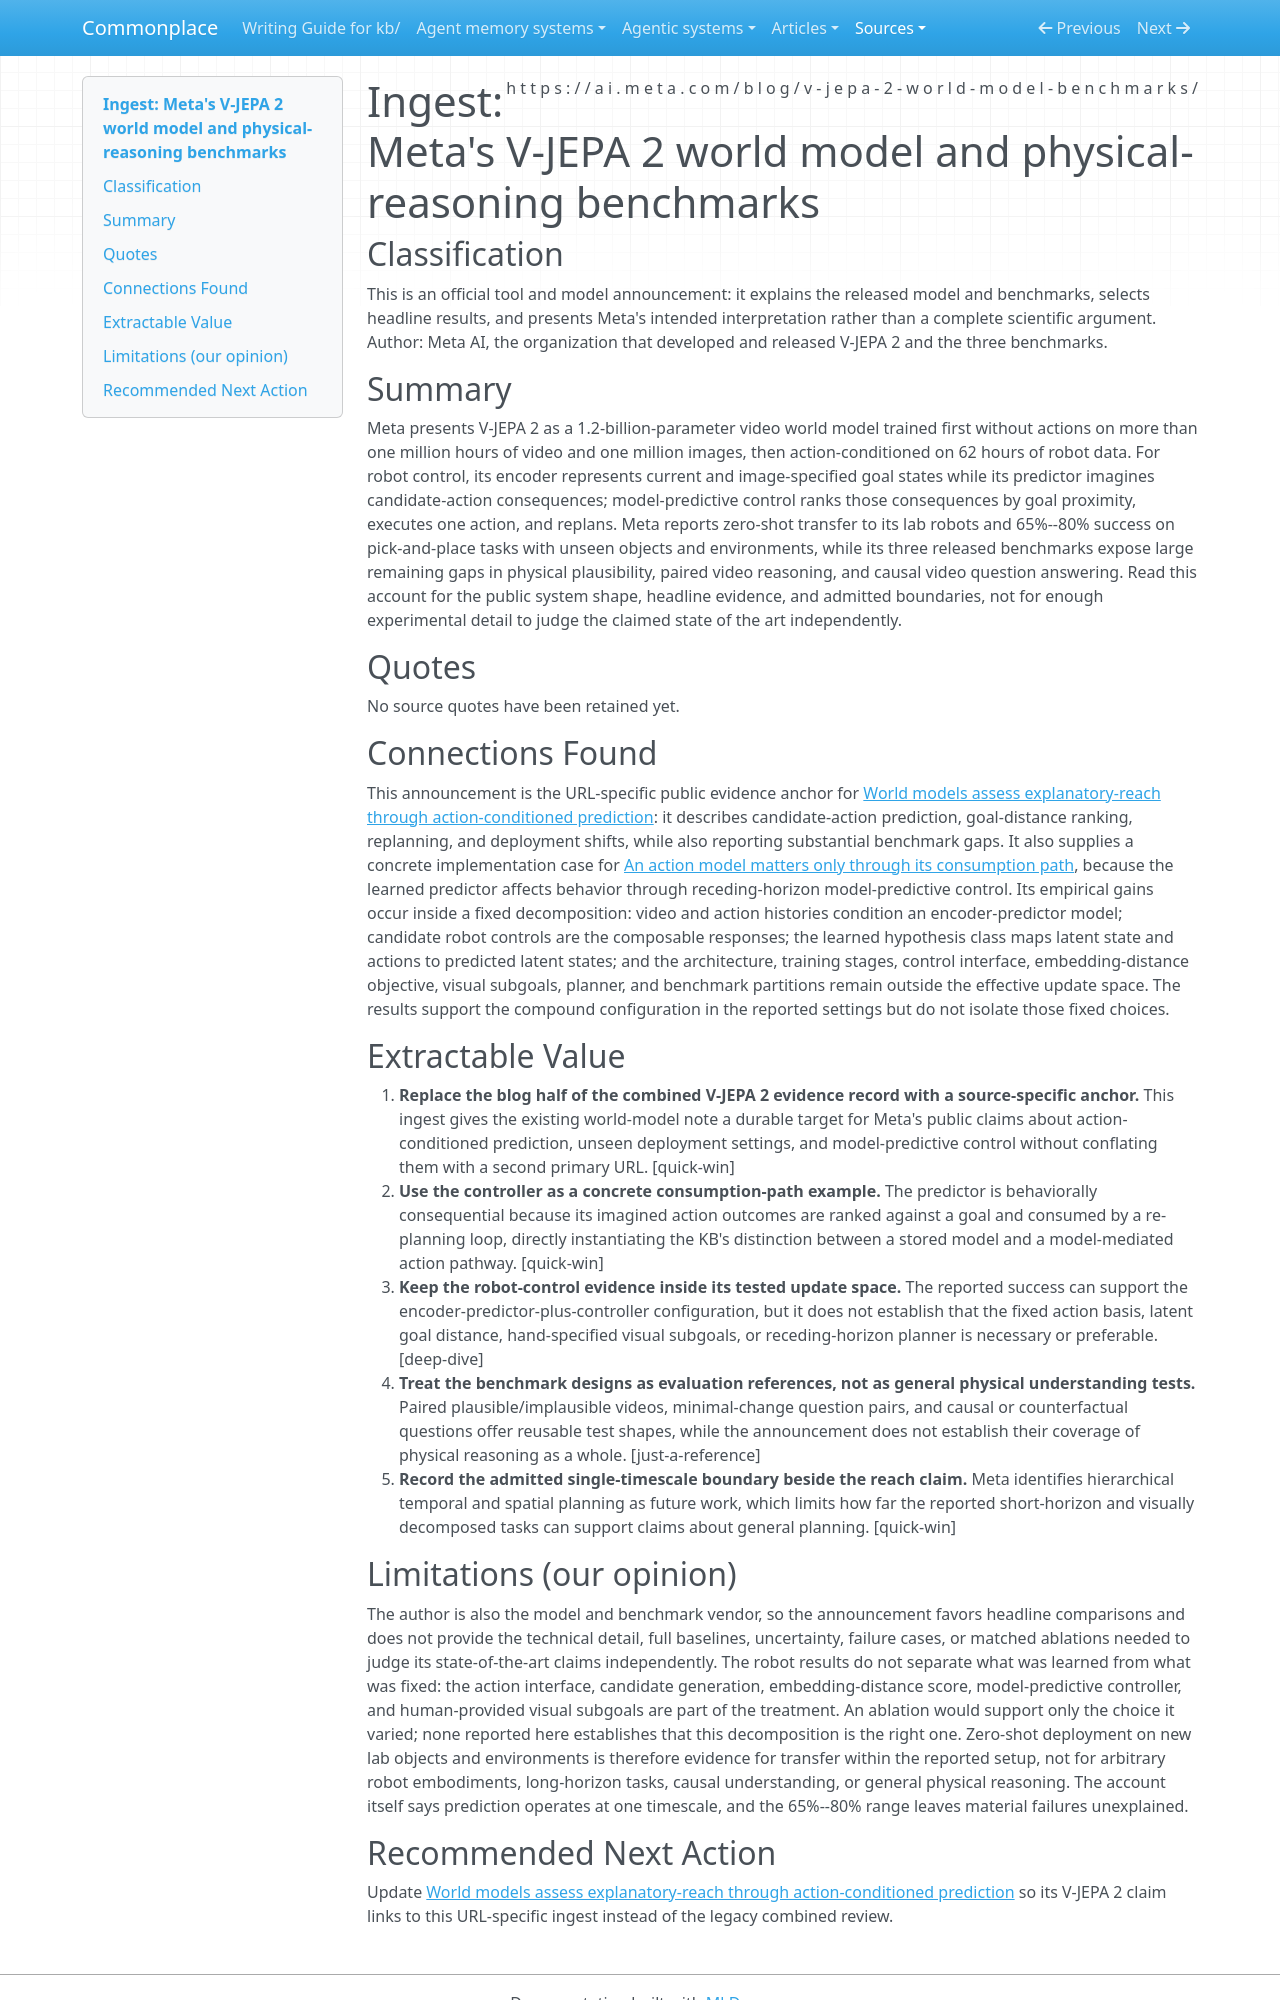

repository: zby/commonplace · page: sources/meta-v-jepa-2-world-model.ingest/index.html · generator: mkdocs

---
description: "Meta's V-JEPA 2 announcement grounds action-conditioned latent prediction, model-predictive robot control, and the stated limits of its physical-reasoning evidence."
source: https://ai.meta.com/blog/v-jepa-2-world-model-benchmarks/
captured: "2026-08-31"
capture: trafilatura
capture_scope: full-source
genre: tool-announcement
snapshot_sha256: 8994e9e4b02cd4a0e5b8f5b0df46c08b0b5e9eb924a7e33988874f3290555809
ingested: "2026-08-31"
occasion: "Split a legacy source review that combined two source URLs and analysis into one snapshot and ingest pair per primary source."
type: types/ingest-report.md
domains: [world-models, robot-planning, physical-reasoning]
---

# Ingest: Meta's V-JEPA 2 world model and physical-reasoning benchmarks

## Classification

This is an official tool and model announcement: it explains the released model and benchmarks, selects headline results, and presents Meta's intended interpretation rather than a complete scientific argument.
Author: Meta AI, the organization that developed and released V-JEPA 2 and the three benchmarks.

## Summary

Meta presents V-JEPA 2 as a 1.2-billion-parameter video world model trained first without actions on more than one million hours of video and one million images, then action-conditioned on 62 hours of robot data. For robot control, its encoder represents current and image-specified goal states while its predictor imagines candidate-action consequences; model-predictive control ranks those consequences by goal proximity, executes one action, and replans. Meta reports zero-shot transfer to its lab robots and 65%--80% success on pick-and-place tasks with unseen objects and environments, while its three released benchmarks expose large remaining gaps in physical plausibility, paired video reasoning, and causal video question answering. Read this account for the public system shape, headline evidence, and admitted boundaries, not for enough experimental detail to judge the claimed state of the art independently.

## Quotes

No source quotes have been retained yet.

## Connections Found

This announcement is the URL-specific public evidence anchor for [World models assess explanatory-reach through action-conditioned prediction](../theory/world-models-assess-explanatory-reach-through-action-conditioned.md): it describes candidate-action prediction, goal-distance ranking, replanning, and deployment shifts, while also reporting substantial benchmark gaps. It also supplies a concrete implementation case for [An action model matters only through its consumption path](../theory/an-action-model-matters-only-through-its-consumption-path.md), because the learned predictor affects behavior through receding-horizon model-predictive control. Its empirical gains occur inside a fixed decomposition: video and action histories condition an encoder-predictor model; candidate robot controls are the composable responses; the learned hypothesis class maps latent state and actions to predicted latent states; and the architecture, training stages, control interface, embedding-distance objective, visual subgoals, planner, and benchmark partitions remain outside the effective update space. The results support the compound configuration in the reported settings but do not isolate those fixed choices.

## Extractable Value

1. **Replace the blog half of the combined V-JEPA 2 evidence record with a source-specific anchor.** This ingest gives the existing world-model note a durable target for Meta's public claims about action-conditioned prediction, unseen deployment settings, and model-predictive control without conflating them with a second primary URL. [quick-win]
2. **Use the controller as a concrete consumption-path example.** The predictor is behaviorally consequential because its imagined action outcomes are ranked against a goal and consumed by a re-planning loop, directly instantiating the KB's distinction between a stored model and a model-mediated action pathway. [quick-win]
3. **Keep the robot-control evidence inside its tested update space.** The reported success can support the encoder-predictor-plus-controller configuration, but it does not establish that the fixed action basis, latent goal distance, hand-specified visual subgoals, or receding-horizon planner is necessary or preferable. [deep-dive]
4. **Treat the benchmark designs as evaluation references, not as general physical understanding tests.** Paired plausible/implausible videos, minimal-change question pairs, and causal or counterfactual questions offer reusable test shapes, while the announcement does not establish their coverage of physical reasoning as a whole. [just-a-reference]
5. **Record the admitted single-timescale boundary beside the reach claim.** Meta identifies hierarchical temporal and spatial planning as future work, which limits how far the reported short-horizon and visually decomposed tasks can support claims about general planning. [quick-win]

## Limitations (our opinion)

The author is also the model and benchmark vendor, so the announcement favors headline comparisons and does not provide the technical detail, full baselines, uncertainty, failure cases, or matched ablations needed to judge its state-of-the-art claims independently. The robot results do not separate what was learned from what was fixed: the action interface, candidate generation, embedding-distance score, model-predictive controller, and human-provided visual subgoals are part of the treatment. An ablation would support only the choice it varied; none reported here establishes that this decomposition is the right one. Zero-shot deployment on new lab objects and environments is therefore evidence for transfer within the reported setup, not for arbitrary robot embodiments, long-horizon tasks, causal understanding, or general physical reasoning. The account itself says prediction operates at one timescale, and the 65%--80% range leaves material failures unexplained.
